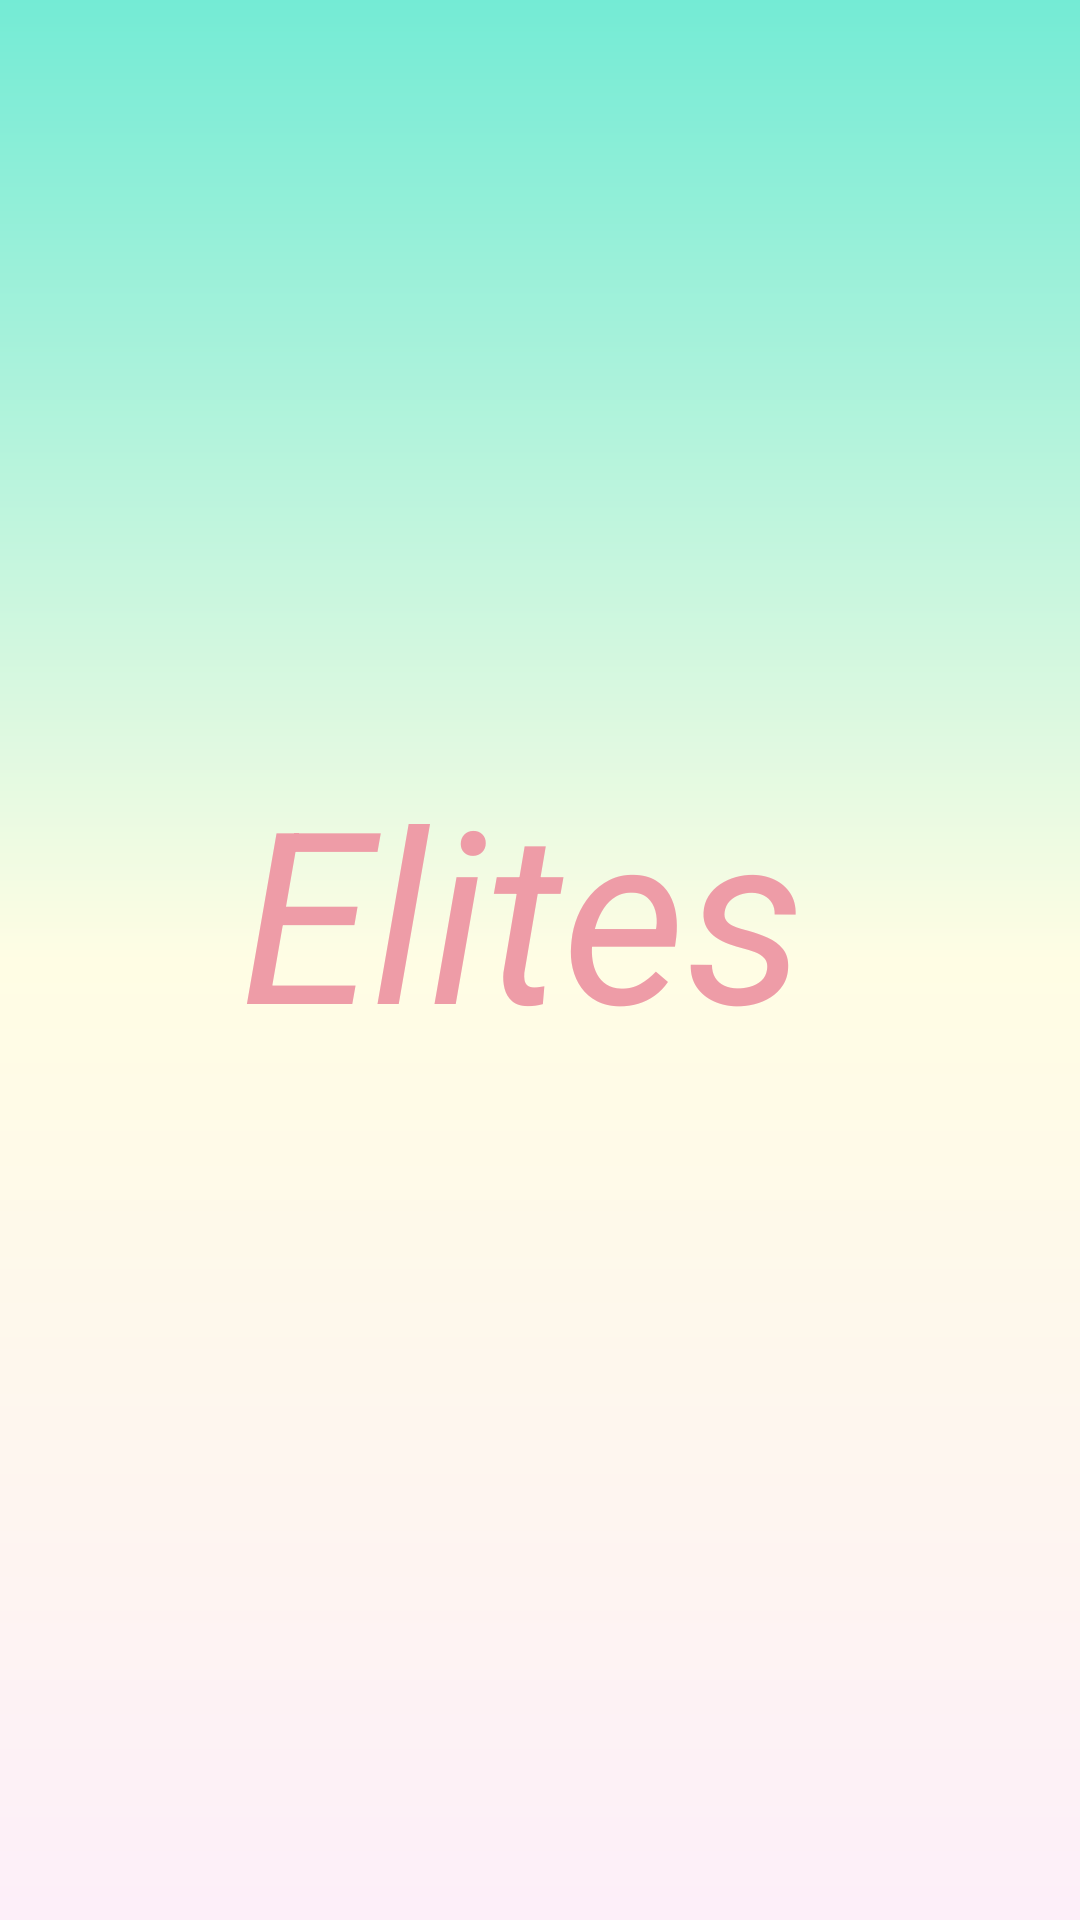

The Android layout XML behind this screen, and the referenced resources:
<!-- AndroidManifest.xml: application theme Theme.Elites -->
<!-- res/layout/activity_flash_screen.xml -->
<?xml version="1.0" encoding="utf-8"?>
<androidx.constraintlayout.widget.ConstraintLayout xmlns:android="http://schemas.android.com/apk/res/android"
    xmlns:app="http://schemas.android.com/apk/res-auto"
    xmlns:tools="http://schemas.android.com/tools"
    android:id="@+id/main"
    android:layout_width="match_parent"
    android:background="@drawable/gradient"
    android:layout_height="match_parent"
    tools:context=".flash_screen">


    <TextView
        android:id="@+id/textView"
        android:layout_width="200dp"
        android:layout_height="100dp"
        android:layout_alignParentStart="true"
        android:layout_alignParentTop="true"
        android:layout_alignParentEnd="true"
        android:layout_alignParentBottom="true"
        android:text="Elites"
        android:textColor="@color/pink"
        android:textSize="80dp"
        android:textStyle="italic"

        app:layout_constraintBottom_toBottomOf="parent"
        app:layout_constraintEnd_toEndOf="parent"
        app:layout_constraintStart_toStartOf="parent"
        app:layout_constraintTop_toTopOf="parent"
        app:layout_constraintVertical_bias="0.463" />
</androidx.constraintlayout.widget.ConstraintLayout>
<!-- resources referenced by this layout -->
<resources>
  <color name="pink">#ee9ca7</color>
  <!-- drawable gradient (drawable) -->
  <?xml version="1.0" encoding="utf-8"?>
  <shape xmlns:android="http://schemas.android.com/apk/res/android">
  <gradient android:startColor="@color/end" android:centerColor="@color/mid" android:endColor="@color/start" android:angle="90"/>
  </shape>
  <style name="Theme.Elites" parent="Base.Theme.Elites" />
  <color name="end">#fdeff9</color>
  <color name="mid">#FFFDE4</color>
  <color name="start">#74ebd5</color>
  <style name="Base.Theme.Elites" parent="Theme.Material3.DayNight.NoActionBar">
          
          
      </style>
</resources>
